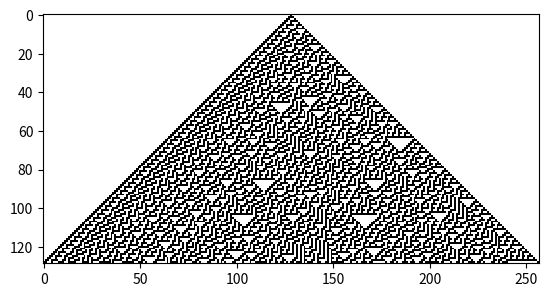

Reproduce this figure in Python.
import copy
import matplotlib.pyplot as plt
import numpy as np

space = 128

state = []
for s1 in range(space):
    state.append(0)
state.append(1)
for s2 in range(space):
    state.append(0)

# state = [0, 0, 0, 0, 0, 0, 0, 0, 0, 0, 0, 1, 0, 0, 0, 0, 0, 0, 0, 0, 0, 0, 0]

rule_set_binary = [0, 0, 0, 1, 1, 1, 1, 0]

iterations = int(len(state)/2)

basic_rules = [[1, 1, 1],
               [1, 1, 0],
               [1, 0, 1],
               [1, 0, 0],
               [0, 1, 1],
               [0, 1, 0],
               [0, 0, 1],
               [0, 0, 0]]


def lookup_neighbors(old_state, position):

    # Determine length of basic rules.
    neighbors = len(basic_rules[0])

    # Look up the neighbors from the previous state, based on basic rule
    # length.
    neighborhood = []
    for neighbor in range(neighbors):
        prev_pos = (neighbor - 1) + position
        # Take the first value if position value exceeds the list length.
        if prev_pos >= len(old_state):
            prev_pos = 0

        # Create neighborhood from previous state.
        # print(prev_pos)
        # print("Previous position: {}".format(prev_pos))
        neighborhood.append(old_state[prev_pos])

    return neighborhood

    #     # Fill positions of new state based on neighborhood of previous state.
    #     for br in range(len(basic_rules)):
    #         if basic_rules[br] is neighborhood:
    #             new_state.append(rule_set[br])
    #
    # return new_state


def advance_state(start_state, iterations, rule_set):

    state_collection = []
    state_collection.append(copy.deepcopy(start_state))

    # Iterate the state for the specified number of steps.
    for step in range(iterations):
        # print("* Step: {}".format(step))
        # print("------")

        # Look at the positions of the new state.
        new_state = []
        for new_position in range(len(start_state)):
            # print("Position: {}".format(new_position))
            # print("Previous state: {}".format(state_collection[-1]))

            neighborhood = lookup_neighbors(state_collection[-1], new_position)
            # print("Neighborhood: {}".format(neighborhood))

            for br in range(len(basic_rules)):
                # print("Basic rule: {}".format(basic_rules[br]))
                if basic_rules[br] == neighborhood:
                    new_state.append(rule_set[br])
                    # print("*TRUE*")
                # else:
                    # print("False")

        # print("New state: {}".format(new_state))
        state_collection.append(new_state)

    return state_collection


states = advance_state(state, iterations, rule_set_binary)

# for i in states:
#     print(i)


# data = np.random.random(size=(6, 6))

data = np.array(states)
plt.imshow(data, interpolation='nearest', cmap='binary')

plt.show()
